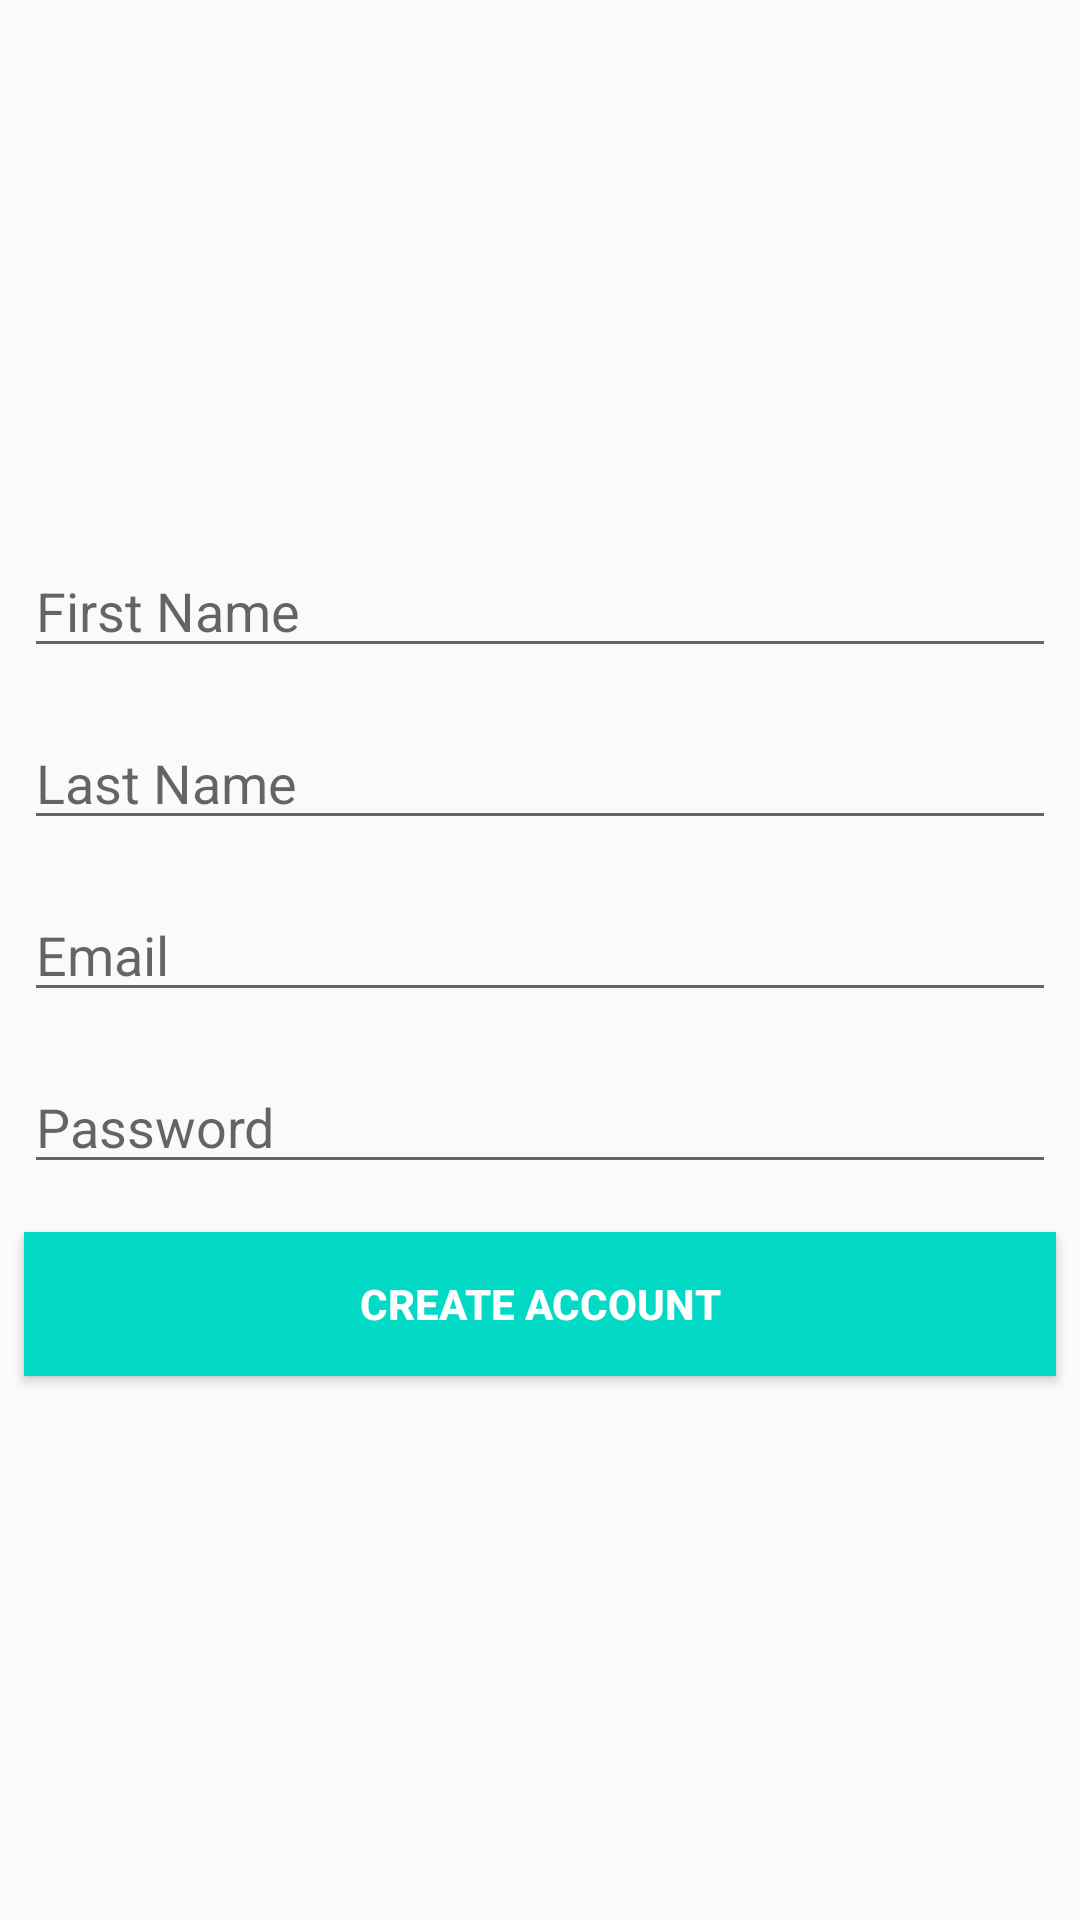

Here is an Android app screen rendered from its layout file. Give the layout XML and the strings, colors and styles it references.
<!-- AndroidManifest.xml: application theme AppTheme -->
<!-- res/layout/activity_main.xml -->
<?xml version="1.0" encoding="utf-8"?>
<LinearLayout xmlns:android="http://schemas.android.com/apk/res/android"
    xmlns:app="http://schemas.android.com/apk/res-auto"
    xmlns:tools="http://schemas.android.com/tools"
    android:orientation="vertical"
    android:layout_width="match_parent"
    android:layout_height="match_parent"
    tools:context=".MainActivity"
    android:gravity="center"

    >
        //Database














    //Login
    <EditText
        android:id="@+id/et_first_name"
        style="@style/viewCustom"
        android:ems="10"
        android:hint="@string/first_name"
        android:inputType="textPersonName" />
    <EditText
        android:id="@+id/et_last_name"
        style="@style/viewCustom"
        android:layout_below="@id/et_first_name"
        android:ems="10"
        android:hint="@string/last_name"
        android:inputType="textPersonName" />
    <EditText
        android:id="@+id/et_email"
        style="@style/viewCustom"
        android:ems="10"
        android:layout_below="@id/et_last_name"
        android:hint="@string/email"
        android:inputType="textEmailAddress" />
    <EditText
        android:id="@+id/et_password"
        style="@style/viewCustom"
        android:layout_below="@id/et_email"
        android:ems="10"
        android:hint="@string/password"
        android:inputType="textPassword" />
    <Button
        android:id="@+id/btn_register"
        style="@style/viewCustom"
        android:layout_below="@id/et_password"
        android:background="@color/colorAccent"
        android:text="@string/create_act"
        android:textColor="@android:color/white"
        android:textStyle="bold" />



</LinearLayout>
<!-- resources referenced by this layout -->
<resources>
  <color name="colorAccent">#03DAC5</color>
  <string name="create_act">Create Account</string>
  <string name="email">Email</string>
  <string name="first_name">First Name</string>
  <string name="last_name">Last Name</string>
  <string name="password">Password</string>
  <style name="viewCustom">
      <item name="android:layout_width">match_parent</item>
      <item name="android:layout_height">wrap_content</item>
      <item name="android:layout_margin">8dp</item>
      </style>
  <style name="AppTheme" parent="Theme.AppCompat.Light.DarkActionBar">
          
          <item name="colorPrimary">@color/colorPrimary</item>
          <item name="colorPrimaryDark">@color/colorPrimaryDark</item>
          <item name="colorAccent">@color/colorAccent</item>
      </style>
  <color name="colorPrimary">#6200EE</color>
  <color name="colorPrimaryDark">#3700B3</color>
</resources>
